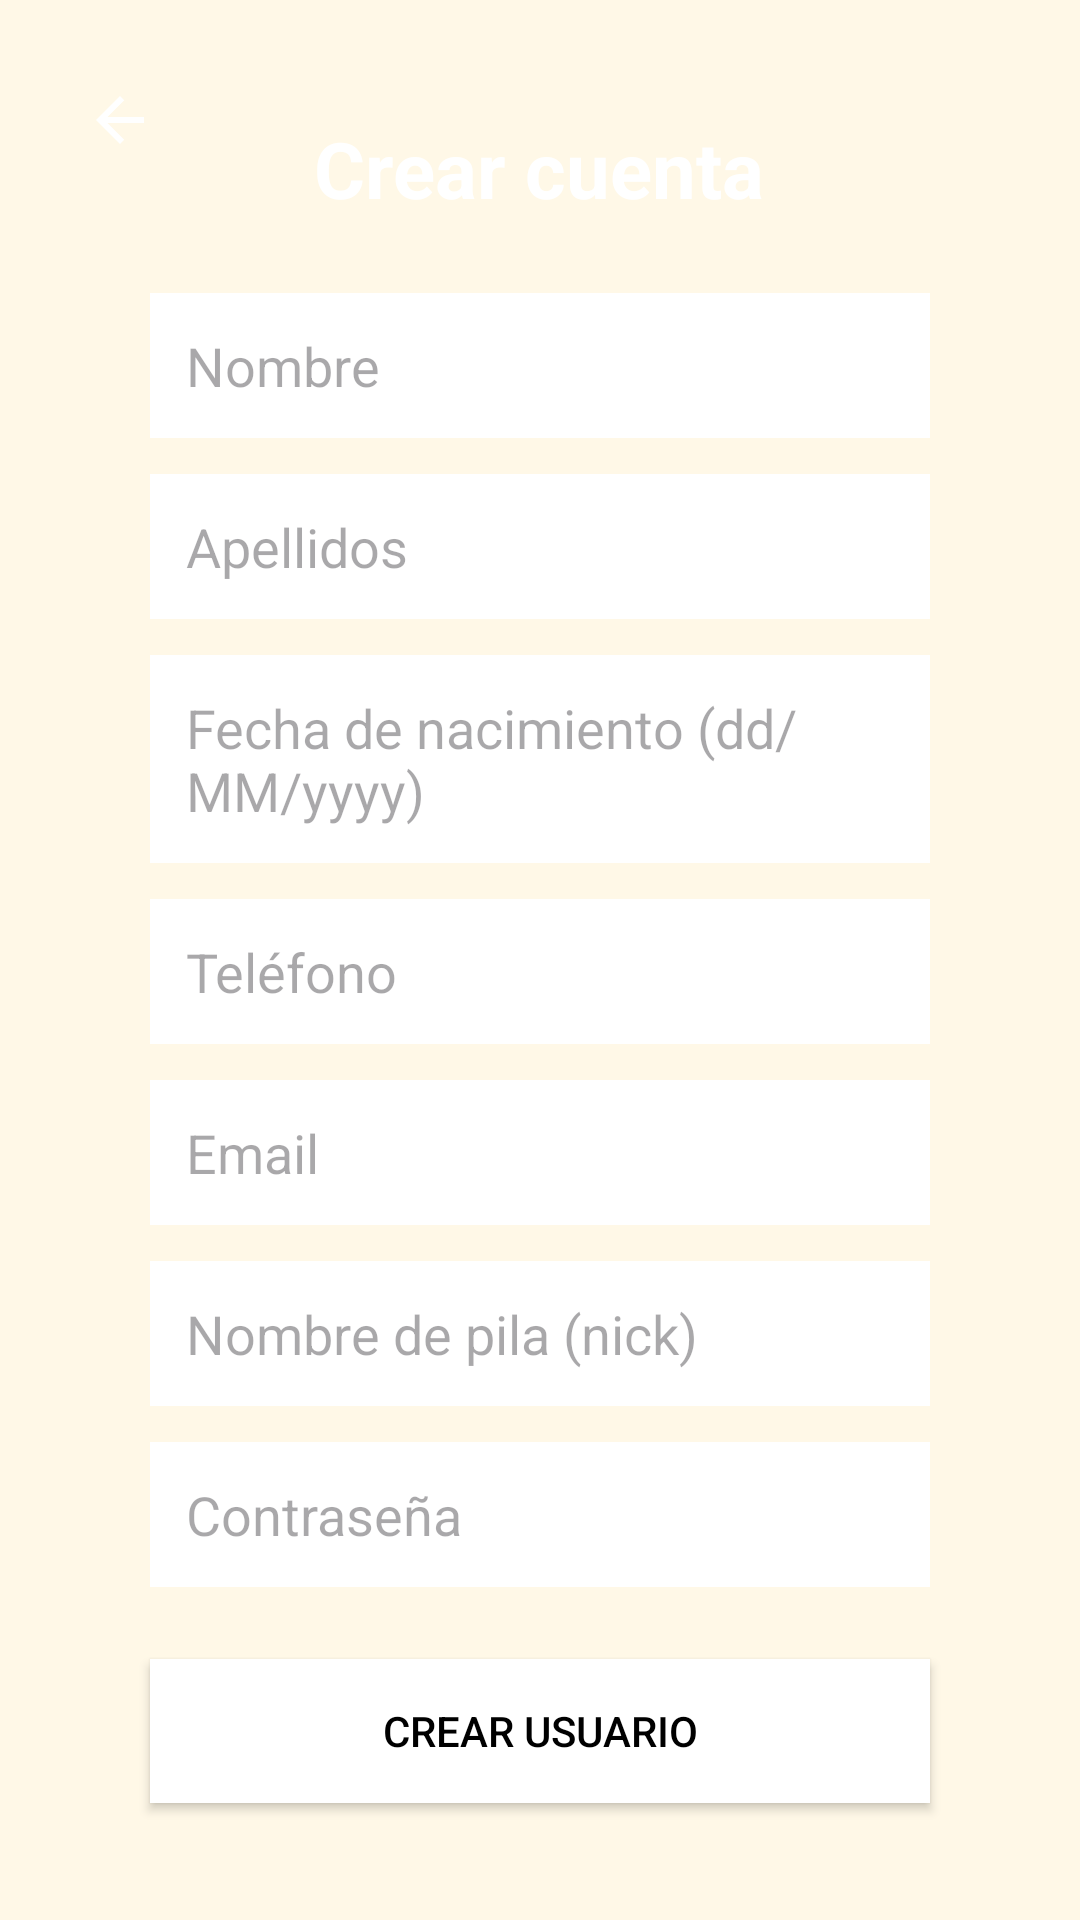

Layout XML and referenced resources for this Android screen:
<!-- AndroidManifest.xml: application theme Theme.SyE -->
<!-- res/layout/activity_register.xml -->
<?xml version="1.0" encoding="utf-8"?>
<RelativeLayout
    xmlns:android="http://schemas.android.com/apk/res/android"
    android:layout_width="match_parent"
    android:layout_height="match_parent"
    android:background="@drawable/bg_registro">

    <ImageButton
        android:id="@+id/btnBackRegister"
        android:layout_width="48dp"
        android:layout_height="48dp"
        android:layout_margin="16dp"
        android:background="@android:color/transparent"
        android:src="@drawable/baseline_arrow_back_24"
        android:drawableTint="@android:color/white"
        android:contentDescription="Atrás" />

    <ScrollView
        android:layout_width="match_parent"
        android:layout_height="match_parent"
        android:fillViewport="true">

        <LinearLayout
            android:id="@+id/registerContainer"
            android:layout_width="match_parent"
            android:layout_height="wrap_content"
            android:orientation="vertical"
            android:gravity="center"
            android:padding="24dp">

            <TextView
                android:id="@+id/tituloRegistro"
                android:layout_width="wrap_content"
                android:layout_height="wrap_content"
                android:text="Crear cuenta"
                android:textSize="26sp"
                android:textStyle="bold"
                android:textColor="@android:color/white"
                android:layout_marginBottom="24dp" />

            <EditText
                android:id="@+id/etNombre"
                android:layout_width="260dp"
                android:layout_height="wrap_content"
                android:hint="Nombre"
                android:padding="12dp"
                android:background="@android:color/white"
                android:textColor="@android:color/black"
                android:layout_marginBottom="12dp" />

            <EditText
                android:id="@+id/etApellidos"
                android:layout_width="260dp"
                android:layout_height="wrap_content"
                android:hint="Apellidos"
                android:padding="12dp"
                android:background="@android:color/white"
                android:textColor="@android:color/black"
                android:layout_marginBottom="12dp" />

            <EditText
                android:id="@+id/etFechaNacimiento"
                android:layout_width="260dp"
                android:layout_height="wrap_content"
                android:hint="Fecha de nacimiento (dd/MM/yyyy)"
                android:padding="12dp"
                android:background="@android:color/white"
                android:textColor="@android:color/black"
                android:layout_marginBottom="12dp" />

            <EditText
                android:id="@+id/etTelefono"
                android:layout_width="260dp"
                android:layout_height="wrap_content"
                android:hint="Teléfono"
                android:inputType="number"
                android:padding="12dp"
                android:background="@android:color/white"
                android:textColor="@android:color/black"
                android:layout_marginBottom="12dp" />

            <EditText
                android:id="@+id/etEmail"
                android:layout_width="260dp"
                android:layout_height="wrap_content"
                android:hint="Email"
                android:inputType="textEmailAddress"
                android:padding="12dp"
                android:background="@android:color/white"
                android:textColor="@android:color/black"
                android:layout_marginBottom="12dp" />

            <EditText
                android:id="@+id/etNombrePila"
                android:layout_width="260dp"
                android:layout_height="wrap_content"
                android:hint="Nombre de pila (nick)"
                android:padding="12dp"
                android:background="@android:color/white"
                android:textColor="@android:color/black"
                android:layout_marginBottom="12dp" />

            <EditText
                android:id="@+id/etPassword"
                android:layout_width="260dp"
                android:layout_height="wrap_content"
                android:hint="Contraseña"
                android:inputType="textPassword"
                android:padding="12dp"
                android:background="@android:color/white"
                android:textColor="@android:color/black"
                android:layout_marginBottom="24dp" />

            <Button
                android:id="@+id/btnCrearUsuario"
                android:layout_width="260dp"
                android:layout_height="wrap_content"
                android:text="Crear usuario"
                android:background="@android:color/white"
                android:textColor="@android:color/black" />

        </LinearLayout>
    </ScrollView>

</RelativeLayout>
<!-- resources referenced by this layout -->
<resources>
  <!-- drawable baseline_arrow_back_24 (drawable) -->
  <?xml version="1.0" encoding="utf-8"?>
  <vector xmlns:android="http://schemas.android.com/apk/res/android"
      android:width="24dp"
      android:height="24dp"
      android:viewportWidth="24"
      android:viewportHeight="24"
      android:autoMirrored="true">
  
      <path
          android:fillColor="@android:color/white"
          android:pathData="M20,11H7.83l5.59,-5.59L12,4l-8,8 8,8 1.41,-1.41L7.83,13H20v-2z"/>
  </vector>
  <style name="Theme.SyE" parent="Theme.Material3.DayNight.NoActionBar">
          <item name="colorPrimary">@color/ladderGreen</item>
          <item name="colorOnPrimary">@color/textColorLight</item>
          <item name="colorSecondary">@color/tileBlue</item>
          <item name="colorOnSecondary">@color/textColorLight</item>
          <item name="colorError">@color/snakeRed</item>
          <item name="android:windowBackground">@color/tileCream</item>
      </style>
  <color name="ladderGreen">#5CC16E</color>
  <color name="textColorLight">#FFFFFF</color>
  <color name="tileBlue">#4A90E2</color>
  <color name="snakeRed">#E74C3C</color>
  <color name="tileCream">#FFF8E7</color>
</resources>
